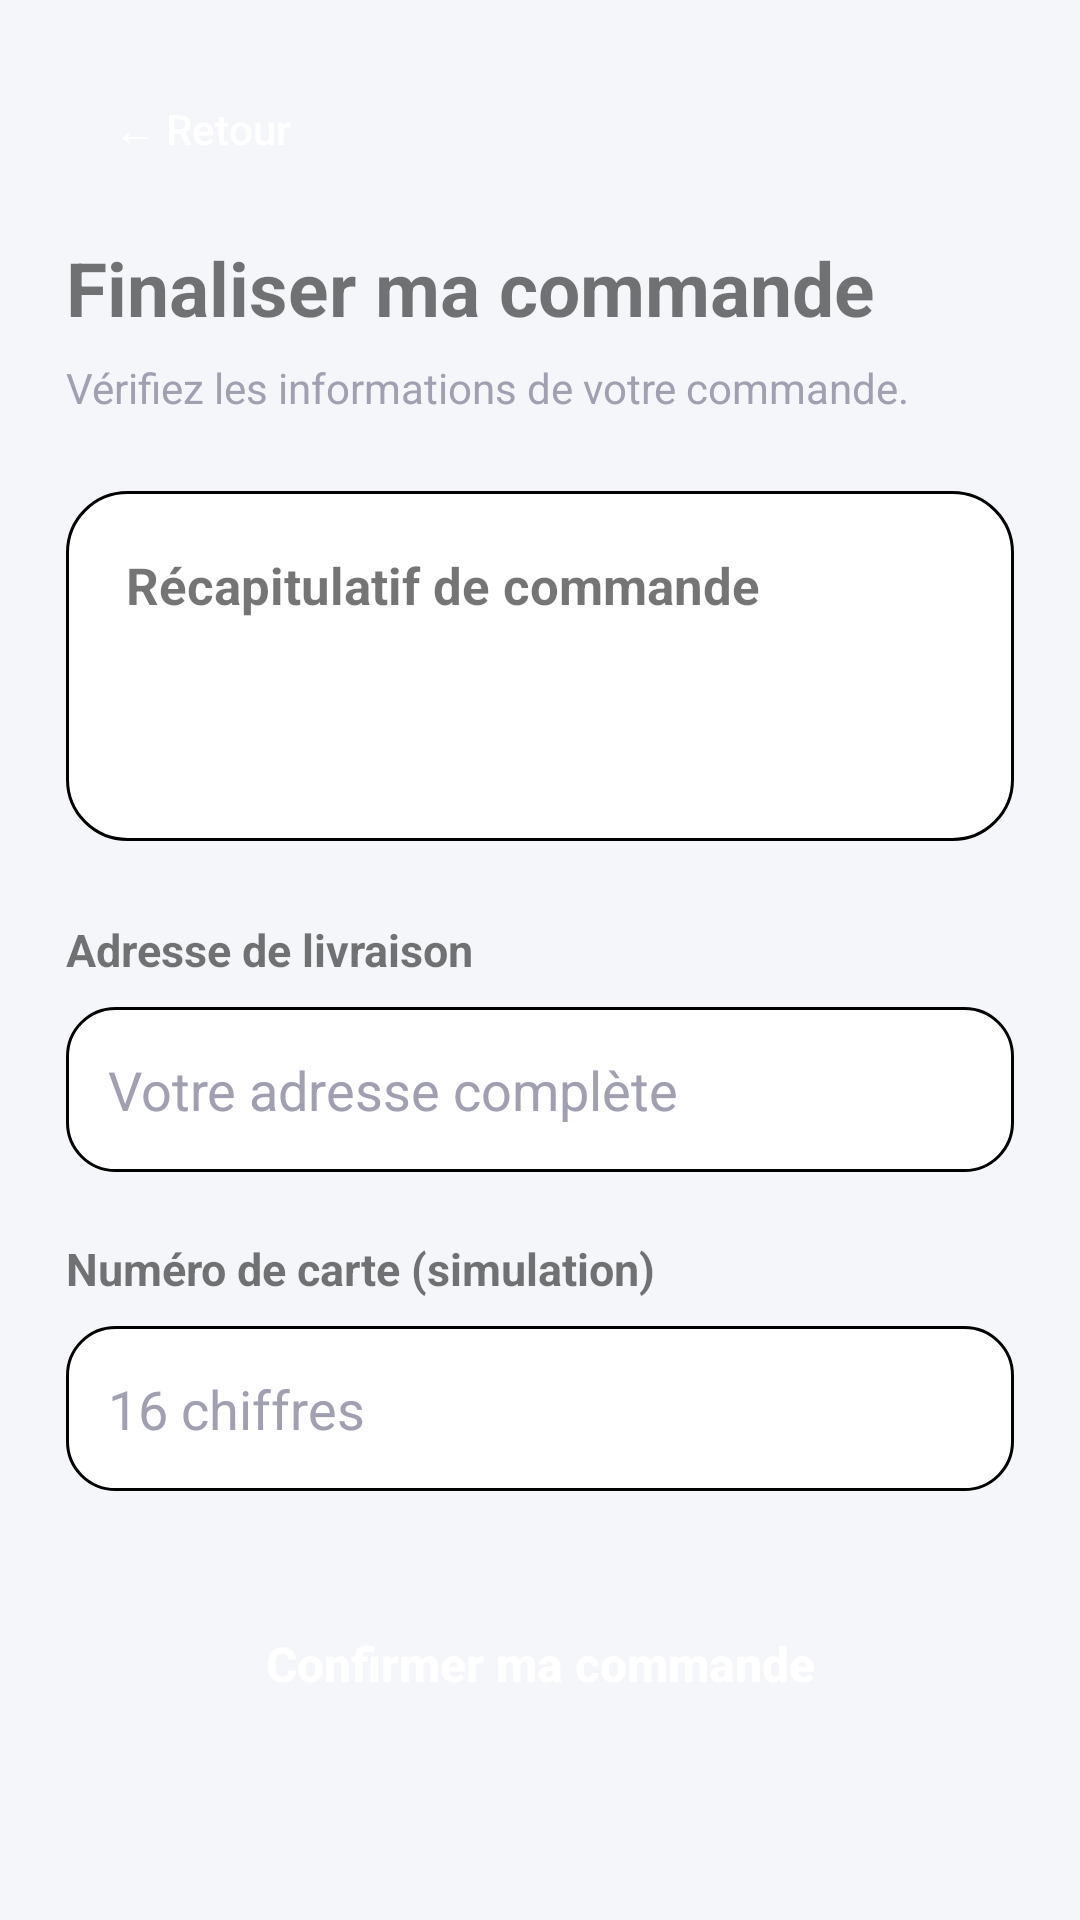

The Android layout XML behind this screen, and the referenced resources:
<!-- AndroidManifest.xml: application theme Theme.AppCompat.Light.NoActionBar -->
<!-- res/layout/activity_checkout.xml -->
<?xml version="1.0" encoding="utf-8"?>
<ScrollView xmlns:android="http://schemas.android.com/apk/res/android"
    android:layout_width="match_parent"
    android:layout_height="match_parent"
    android:background="@color/background_light"
    android:fitsSystemWindows="true"
    android:fillViewport="true">

    <LinearLayout
        android:layout_width="match_parent"
        android:layout_height="wrap_content"
        android:orientation="vertical"
        android:padding="22dp">
        <Button
            android:id="@+id/btnBack"
            android:layout_width="wrap_content"
            android:layout_height="42dp"
            android:layout_marginBottom="15dp"
            android:background="@drawable/btn_custom"
            android:text="← Retour"
            android:textAllCaps="false"
            android:textColor="@color/text_white"
            android:textSize="14sp"
            android:paddingStart="16dp"
            android:paddingEnd="16dp" />
        <TextView
            android:layout_width="wrap_content"
            android:layout_height="wrap_content"
            android:text="Finaliser ma commande"
            android:textColor="@color/text_dark"
            android:textSize="25sp"
            android:textStyle="bold" />

        <TextView
            android:layout_width="match_parent"
            android:layout_height="wrap_content"
            android:layout_marginTop="7dp"
            android:text="Vérifiez les informations de votre commande."
            android:textColor="@color/text_secondary"
            android:textSize="14sp" />

        <LinearLayout
            android:layout_width="match_parent"
            android:layout_height="wrap_content"
            android:layout_marginTop="25dp"
            android:background="@drawable/bg_card"
            android:orientation="vertical"
            android:padding="20dp">

            <TextView
                android:layout_width="wrap_content"
                android:layout_height="wrap_content"
                android:text="Récapitulatif de commande"
                android:textColor="@color/text_dark"
                android:textSize="17sp"
                android:textStyle="bold" />

            <TextView
                android:id="@+id/tvTotalAmount"
                android:layout_width="match_parent"
                android:layout_height="wrap_content"
                android:layout_marginTop="18dp"
                android:textColor="@color/olive_primary"
                android:textSize="27sp"
                android:textStyle="bold" />

        </LinearLayout>

        <TextView
            android:layout_width="wrap_content"
            android:layout_height="wrap_content"
            android:layout_marginTop="26dp"
            android:text="Adresse de livraison"
            android:textColor="@color/text_dark"
            android:textSize="15sp"
            android:textStyle="bold" />

        <EditText
            android:id="@+id/etAddress"
            android:layout_width="match_parent"
            android:layout_height="55dp"
            android:layout_marginTop="9dp"
            android:background="@drawable/bg_input"
            android:hint="Votre adresse complète"
            android:inputType="textPostalAddress"
            android:padding="14dp"
            android:textColor="@color/text_dark"
            android:textColorHint="@color/text_secondary" />

        <TextView
            android:layout_width="wrap_content"
            android:layout_height="wrap_content"
            android:layout_marginTop="22dp"
            android:text="Numéro de carte (simulation)"
            android:textColor="@color/text_dark"
            android:textSize="15sp"
            android:textStyle="bold" />

        <EditText
            android:id="@+id/etCardNumber"
            android:layout_width="match_parent"
            android:layout_height="55dp"
            android:layout_marginTop="9dp"
            android:background="@drawable/bg_input"
            android:hint="16 chiffres"
            android:inputType="number"
            android:maxLength="16"
            android:padding="14dp"
            android:textColor="@color/text_dark"
            android:textColorHint="@color/text_secondary" />

        <Button
            android:id="@+id/btnConfirmPayment"
            android:layout_width="match_parent"
            android:layout_height="55dp"
            android:layout_marginTop="30dp"
            android:background="@drawable/btn_custom"
            android:text="Confirmer ma commande"
            android:textAllCaps="false"
            android:textColor="@color/text_white"
            android:textSize="16sp"
            android:textStyle="bold" />

    </LinearLayout>
</ScrollView>
<!-- resources referenced by this layout -->
<resources>
  <color name="background_light">#F4F6F9</color>
  <color name="text_secondary">#A0A0B0</color>
  <color name="text_white">#FFFFFF</color>
  <!-- drawable bg_card (drawable) -->
  <?xml version="1.0" encoding="utf-8"?>
  <shape xmlns:android="http://schemas.android.com/apk/res/android">
      <solid android:color="#FFFFFF" />
      <corners android:radius="20dp" />
      <stroke
          android:width="1dp"
          android:color="@color/pink_border" />
  </shape>
  <!-- drawable bg_input (drawable) -->
  <?xml version="1.0" encoding="utf-8"?>
  <shape xmlns:android="http://schemas.android.com/apk/res/android">
      <solid android:color="#FFFFFF" />
      <corners android:radius="16dp" />
      <stroke
          android:width="1dp"
          android:color="@color/pink_border" />
  </shape>
  <!-- drawable btn_custom (drawable) -->
  <?xml version="1.0" encoding="utf-8"?>
  <shape xmlns:android="http://schemas.android.com/apk/res/android">
      <solid android:color="@color/olive_primary" />
      <corners android:radius="12dp" />
  </shape>
</resources>
